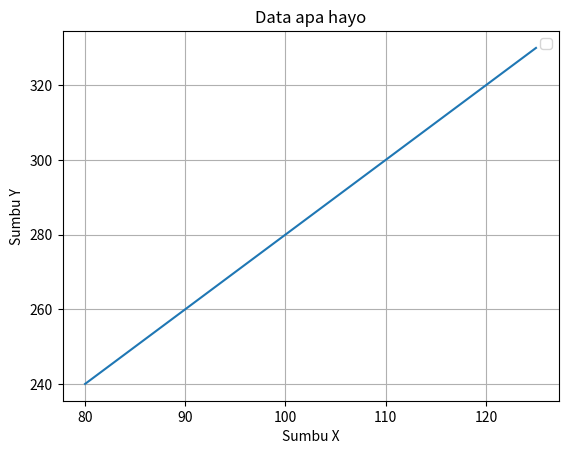

Recreate this plot in Python.
import numpy as np
import matplotlib.pyplot as plt

x = np.array([80, 85, 90, 95, 100, 105, 110, 115, 120, 125])
y = np.array([240, 250, 260, 270, 280, 290, 300, 310, 320, 330])

plt.plot(x, y)

plt.title("Data apa hayo")
plt.xlabel("Sumbu X")
plt.ylabel("Sumbu Y")

plt.grid()

plt.legend()